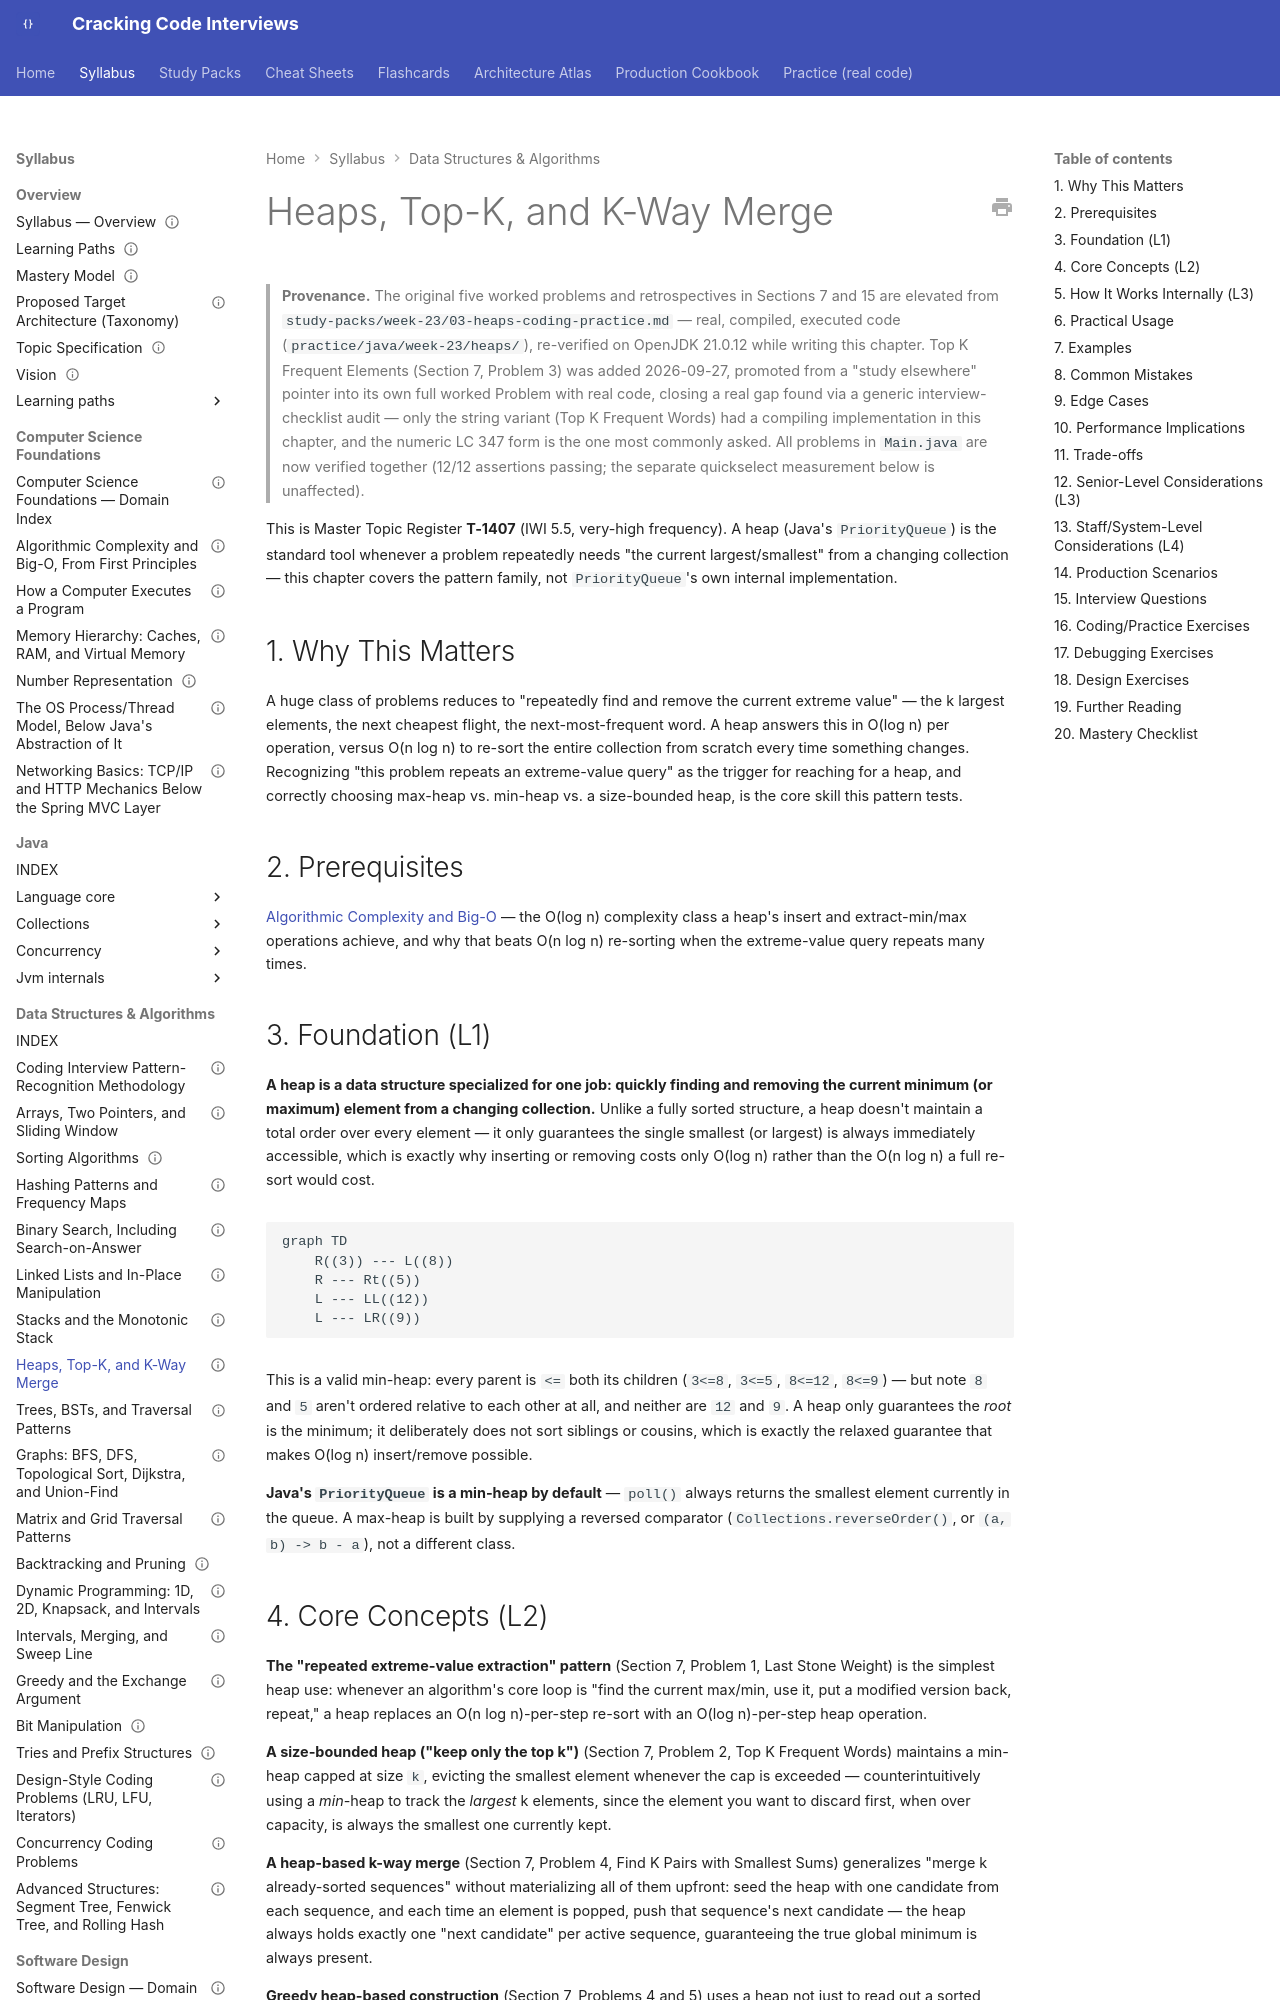

repository: JuanMelendres/cracking-code-interviews · page: syllabus/03-data-structures-algorithms/heaps-top-k-and-k-way-merge/index.html · generator: mkdocs

---
title: "Heaps, Top-K, and K-Way Merge"
slug: heaps-top-k-and-k-way-merge
document_type: syllabus-topic
domain: 03-data-structures-algorithms
topic_id: T-2106
status: canonical
version: 1.3
last_updated: 2026-09-27
mastery_levels_covered: [L1, L2, L3, L4]
prerequisites:
  - ../01-computer-science-foundations/algorithmic-complexity-and-big-o-from-first-principles.md
related:
  - stacks-and-monotonic-stack.md
  - sorting-algorithms.md
practice: ../../practice/java/week-23/heaps/
production_scenarios: []
interview_paths: [interview-emergency-sprint, senior-to-staff]
official_references:
  - https://docs.oracle.com/en/java/javase/21/docs/api/java.base/java/util/PriorityQueue.html
source_history:
  - study-packs/week-23/03-heaps-coding-practice.md
---

# Heaps, Top-K, and K-Way Merge

> **Provenance.** The original five worked problems and retrospectives in Sections 7 and 15 are elevated from `study-packs/week-23/03-heaps-coding-practice.md` — real, compiled, executed code (`practice/java/week-23/heaps/`), re-verified on OpenJDK 21.0.12 while writing this chapter. Top K Frequent Elements (Section 7, Problem 3) was added 2026-09-27, promoted from a "study elsewhere" pointer into its own full worked Problem with real code, closing a real gap found via a generic interview-checklist audit — only the string variant (Top K Frequent Words) had a compiling implementation in this chapter, and the numeric LC 347 form is the one most commonly asked. All problems in `Main.java` are now verified together (12/12 assertions passing; the separate quickselect measurement below is unaffected).

This is Master Topic Register **T-1407** (IWI 5.5, very-high frequency). A heap (Java's `PriorityQueue`) is the standard tool whenever a problem repeatedly needs "the current largest/smallest" from a changing collection — this chapter covers the pattern family, not `PriorityQueue`'s own internal implementation.

## 1. Why This Matters

A huge class of problems reduces to "repeatedly find and remove the current extreme value" — the k largest elements, the next cheapest flight, the next-most-frequent word. A heap answers this in O(log n) per operation, versus O(n log n) to re-sort the entire collection from scratch every time something changes. Recognizing "this problem repeats an extreme-value query" as the trigger for reaching for a heap, and correctly choosing max-heap vs. min-heap vs. a size-bounded heap, is the core skill this pattern tests.

## 2. Prerequisites

[Algorithmic Complexity and Big-O](../01-computer-science-foundations/algorithmic-complexity-and-big-o-from-first-principles.md) — the O(log n) complexity class a heap's insert and extract-min/max operations achieve, and why that beats O(n log n) re-sorting when the extreme-value query repeats many times.

## 3. Foundation (L1)

**A heap is a data structure specialized for one job: quickly finding and removing the current minimum (or maximum) element from a changing collection.** Unlike a fully sorted structure, a heap doesn't maintain a total order over every element — it only guarantees the single smallest (or largest) is always immediately accessible, which is exactly why inserting or removing costs only O(log n) rather than the O(n log n) a full re-sort would cost.

```mermaid
graph TD
    R((3)) --- L((8))
    R --- Rt((5))
    L --- LL((12))
    L --- LR((9))
```

This is a valid min-heap: every parent is `<=` both its children (`3<=8`, `3<=5`, `8<=12`, `8<=9`) — but note `8` and `5` aren't ordered relative to each other at all, and neither are `12` and `9`. A heap only guarantees the *root* is the minimum; it deliberately does not sort siblings or cousins, which is exactly the relaxed guarantee that makes O(log n) insert/remove possible.

**Java's `PriorityQueue` is a min-heap by default** — `poll()` always returns the smallest element currently in the queue. A max-heap is built by supplying a reversed comparator (`Collections.reverseOrder()`, or `(a, b) -> b - a`), not a different class.
